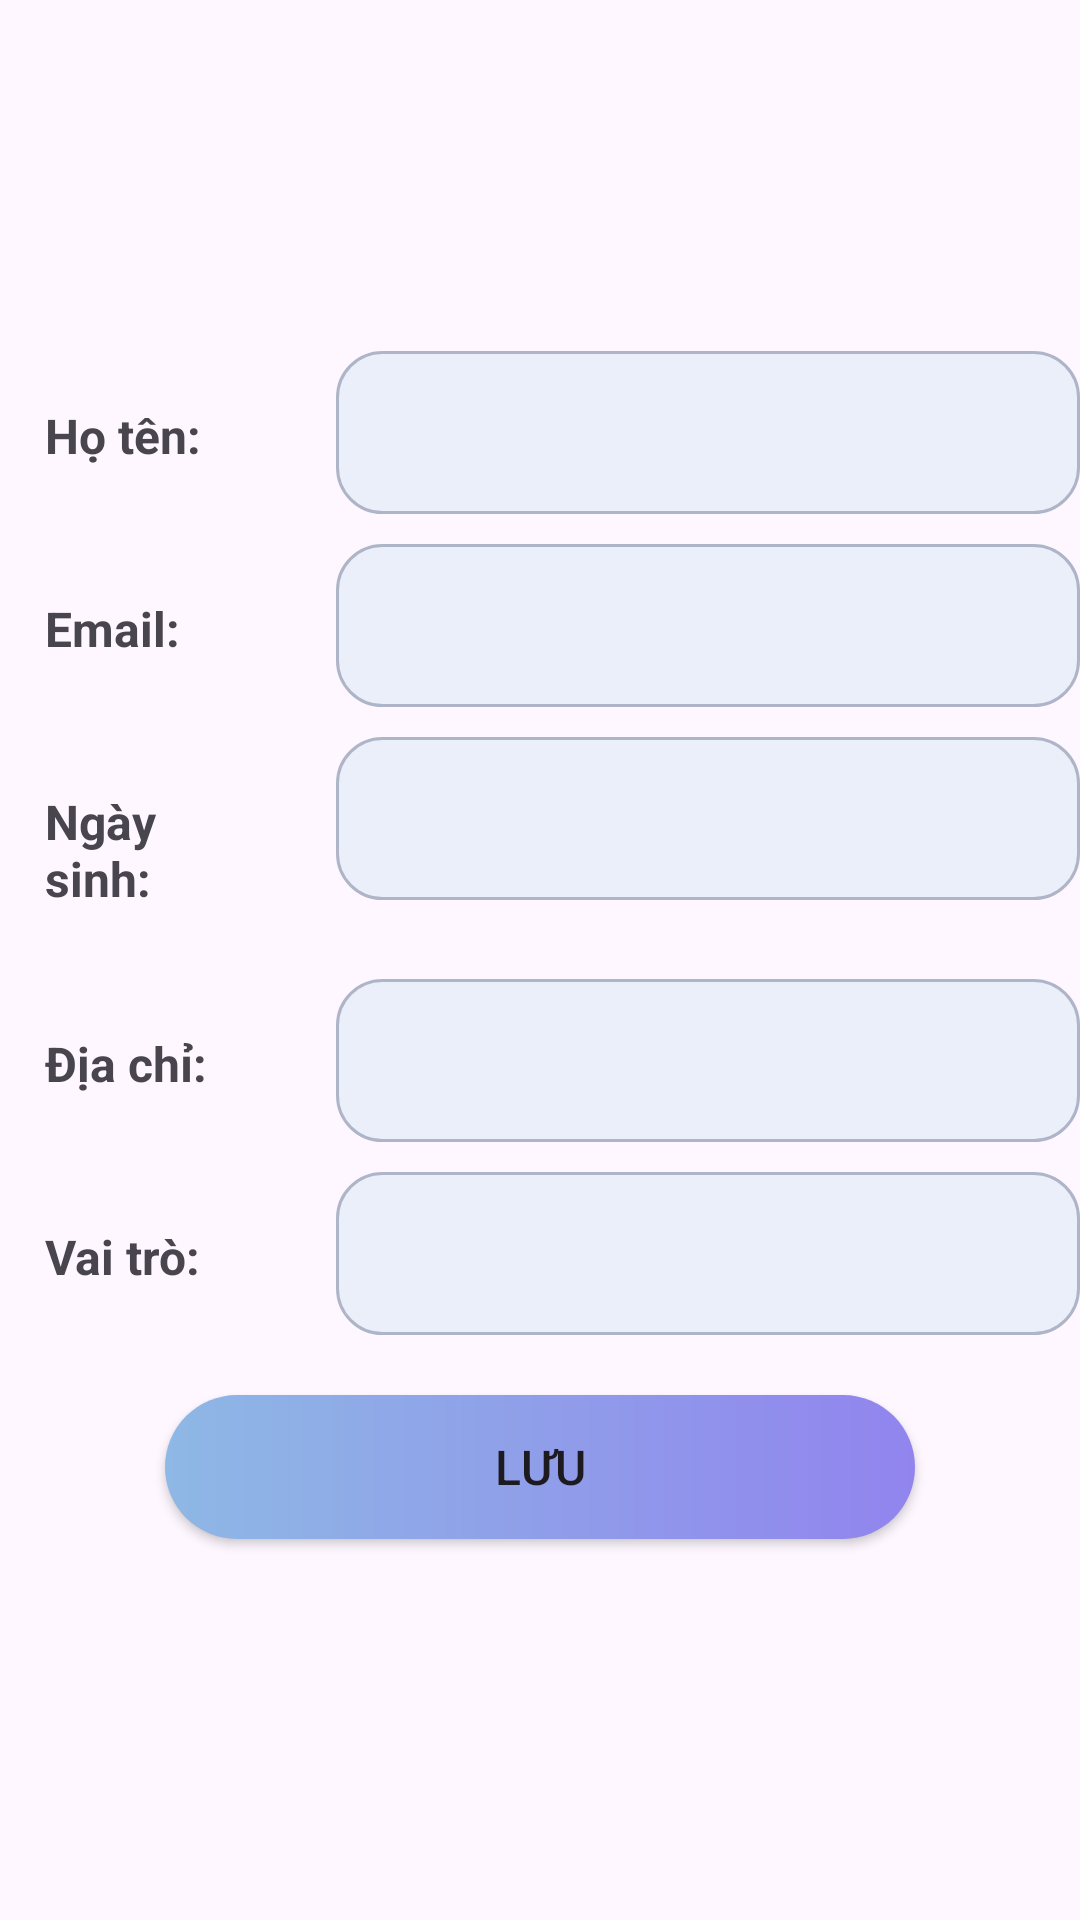

Produce the Android XML layout that renders to this screen, including the resource entries it uses.
<!-- AndroidManifest.xml: application theme Theme.TravelTripApplication -->
<!-- res/layout/fragment_detail_update.xml -->
<?xml version="1.0" encoding="utf-8"?>
<androidx.constraintlayout.widget.ConstraintLayout xmlns:android="http://schemas.android.com/apk/res/android"
    xmlns:app="http://schemas.android.com/apk/res-auto"
    xmlns:tools="http://schemas.android.com/tools"
    android:layout_width="match_parent"
    android:layout_height="wrap_content"
    android:layout_margin="10dp">

    <LinearLayout
        android:id="@+id/linear_fullname"
        android:layout_width="match_parent"
        android:layout_height="wrap_content"
        android:orientation="horizontal"
        app:layout_constraintBottom_toBottomOf="parent"
        app:layout_constraintEnd_toEndOf="parent"
        app:layout_constraintHorizontal_bias="0.0"
        app:layout_constraintStart_toStartOf="parent"
        app:layout_constraintTop_toTopOf="parent"
        app:layout_constraintVertical_bias="0.2">

        <TextView
            android:layout_width="100dp"
            android:layout_height="wrap_content"
            android:layout_marginRight="12dp"
            android:textSize="16sp"
            android:textStyle="bold"
            android:text="Họ tên:"
            android:padding="15dp" />

        <EditText
            android:id="@+id/tv_fullname"
            android:layout_width="match_parent"
            android:layout_height="wrap_content"
            android:background="@drawable/edit_text_label"
            android:inputType="text"
            android:padding="15dp" />
    </LinearLayout>

    <LinearLayout
        android:id="@+id/linear_email"
        android:layout_width="fill_parent"
        android:layout_height="wrap_content"
        android:orientation="horizontal"
        app:layout_constraintBottom_toBottomOf="parent"
        app:layout_constraintEnd_toEndOf="parent"
        app:layout_constraintHorizontal_bias="0.0"
        app:layout_constraintStart_toStartOf="parent"
        app:layout_constraintTop_toBottomOf="@+id/linear_fullname"
        app:layout_constraintVertical_bias="0.0"
        android:layout_marginTop="10dp">

        <TextView
            android:layout_width="100dp"
            android:layout_height="wrap_content"
            android:layout_marginRight="12dp"
            android:textSize="16sp"
            android:textStyle="bold"
            android:padding="15dp"
            android:text="Email:" />

        <EditText
            android:id="@+id/tv_email"
            android:layout_width="match_parent"
            android:layout_height="wrap_content"
            android:background="@drawable/edit_text_label"
            android:inputType="text"
            android:padding="15dp"/>
    </LinearLayout>
    <LinearLayout
        android:id="@+id/linear_birthday"
        android:layout_width="fill_parent"
        android:layout_height="wrap_content"
        android:orientation="horizontal"
        app:layout_constraintBottom_toBottomOf="parent"
        app:layout_constraintEnd_toEndOf="parent"
        app:layout_constraintHorizontal_bias="0.0"
        app:layout_constraintStart_toStartOf="parent"
        app:layout_constraintTop_toBottomOf="@+id/linear_email"
        app:layout_constraintVertical_bias="0.0"
        android:layout_marginTop="10dp">

        <TextView
            android:layout_width="100dp"
            android:layout_height="wrap_content"
            android:layout_marginRight="12dp"
            android:textSize="16sp"
            android:textStyle="bold"
            android:padding="15dp"
            android:text="Ngày sinh:" />

        <EditText
            android:id="@+id/tv_birthday"
            android:layout_width="match_parent"
            android:layout_height="wrap_content"
            android:background="@drawable/edit_text_label"
            android:inputType="text"
            android:padding="15dp"/>
    </LinearLayout>
    <LinearLayout
        android:id="@+id/linear_contacts"
        android:layout_width="fill_parent"
        android:layout_height="wrap_content"
        android:orientation="horizontal"
        app:layout_constraintBottom_toBottomOf="parent"
        app:layout_constraintEnd_toEndOf="parent"
        app:layout_constraintHorizontal_bias="0.0"
        app:layout_constraintStart_toStartOf="parent"
        app:layout_constraintTop_toBottomOf="@+id/linear_birthday"
        app:layout_constraintVertical_bias="0.0"
        android:layout_marginTop="10dp">

        <TextView
            android:layout_width="100dp"
            android:layout_height="wrap_content"
            android:layout_marginRight="12dp"
            android:textSize="16sp"
            android:textStyle="bold"
            android:padding="15dp"
            android:text="Địa chỉ:" />

        <EditText
            android:id="@+id/tv_contact"
            android:layout_width="match_parent"
            android:layout_height="wrap_content"
            android:background="@drawable/edit_text_label"
            android:inputType="text"
            android:padding="15dp"/>
    </LinearLayout>
    <LinearLayout
        android:id="@+id/linear_role"
        android:layout_width="fill_parent"
        android:layout_height="wrap_content"
        android:orientation="horizontal"
        app:layout_constraintBottom_toBottomOf="parent"
        app:layout_constraintEnd_toEndOf="parent"
        app:layout_constraintHorizontal_bias="0.0"
        app:layout_constraintStart_toStartOf="parent"
        app:layout_constraintTop_toBottomOf="@+id/linear_contacts"
        app:layout_constraintVertical_bias="0.0"
        android:layout_marginTop="10dp">

        <TextView
            android:layout_width="100dp"
            android:layout_height="wrap_content"
            android:layout_marginRight="12dp"
            android:textSize="16sp"
            android:textStyle="bold"
            android:padding="15dp"
            android:text="Vai trò:" />

        <EditText
            android:id="@+id/tv_role"
            android:layout_width="match_parent"
            android:layout_height="wrap_content"
            android:background="@drawable/edit_text_label"
            android:inputType="text"
            android:padding="15dp"/>
    </LinearLayout>

    <LinearLayout
        android:id="@+id/linear_save"
        android:layout_width="fill_parent"
        android:layout_height="wrap_content"
        android:orientation="horizontal"
        app:layout_constraintBottom_toBottomOf="parent"
        app:layout_constraintEnd_toEndOf="parent"
        app:layout_constraintHorizontal_bias="0.0"
        app:layout_constraintStart_toStartOf="parent"
        app:layout_constraintTop_toBottomOf="@+id/linear_role"
        app:layout_constraintVertical_bias="0.0"
        android:layout_marginTop="10dp"
        android:gravity="center">
        <Button
            android:layout_width="250dp"
            android:layout_height="wrap_content"
            android:text="Lưu"
            android:background="@drawable/login_button_bg"
            app:backgroundTint="@null"
            android:layout_margin="10dp"
            android:textSize="16sp"
            android:layout_gravity="center"
            android:onClick="@{() -> completeUserInfoViewModel.onClickSaveButton(activity)}">
        </Button>
    </LinearLayout>
</androidx.constraintlayout.widget.ConstraintLayout>
<!-- resources referenced by this layout -->
<resources>
  <!-- drawable edit_text_label (drawable) -->
  <?xml version="1.0" encoding="utf-8"?>
  <shape xmlns:android="http://schemas.android.com/apk/res/android"
      android:shape="rectangle">
      <solid android:color="#EBEFFA"/>
      <stroke android:color="#AFB5C8" android:width="1dp"/>
      <corners android:radius="15dp"/>
  </shape>
  <!-- drawable login_button_bg (drawable) -->
  <?xml version="1.0" encoding="utf-8"?>
  <shape xmlns:android="http://schemas.android.com/apk/res/android"
      android:shape="rectangle">
      <gradient
          android:startColor="#8EB8E5"
          android:endColor="#9184EE"/>
      <corners
          android:radius="82dp"/>
  </shape>
  <style name="Theme.TravelTripApplication" parent="Base.Theme.TravelTripApplication" />
  <style name="Base.Theme.TravelTripApplication" parent="Theme.Material3.DayNight.NoActionBar">
          
          
          <item name="windowNoTitle">true</item>
          <item name="android:windowFullscreen">true</item>
          <item name="windowActionBar">false</item>
          <item name="android:windowContentOverlay">@null</item>
      </style>
</resources>
